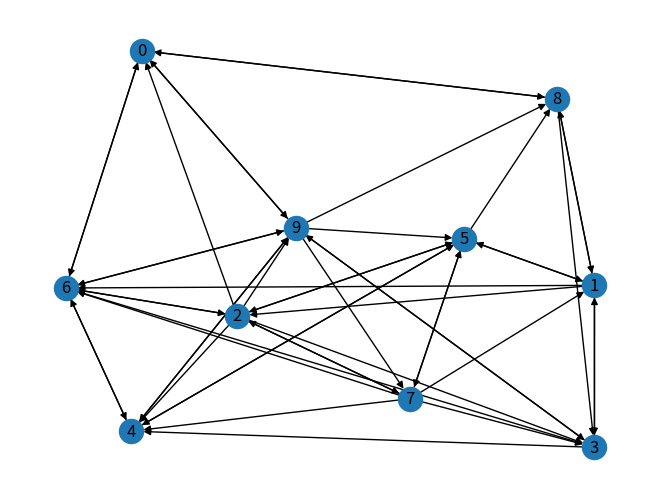

Reproduce this figure in Python.
# -*- coding: utf-8 -*-
"""
Created on Wed Apr 20 19:09:05 2022

@author: Quantum Sage
"""

import matplotlib.pyplot as plt
import networkx as nx
import random
import operator
G=nx.gnp_random_graph(10,0.5,directed=True) #directed graph shows arrows
nx.draw(G,with_labels=True) #shows the label for each nodes (0-9 for this one cause 10 nodes)
plt.show()  #x is the random source node
x=random.choice([i for i in range(G.number_of_nodes())]) 
dict_counter={}
for i in range(G.number_of_nodes()):
    dict_counter[i]=0
dict_counter[i]=dict_counter[i]+1 #updating source node +1 (cause selected node also gets +1 along with subsequent selects)
for i in range(1000000):
    list_n=list(G.neighbors(x))
    if(len(list_n)==0): #checking if its a sink node (no outgoing edges)
        x=random.choice([i for i in range(G.number_of_nodes())])
        dict_counter[x]+=1
    else: #choosing from the list of neighbor nodes
        x=random.choice(list_n)
        dict_counter[x]+=1
p=nx.pagerank(G)
sp=sorted(p.items(),key=operator.itemgetter(1)) #1 for sorting based on values or 0 for based on keys
srw=sorted(dict_counter.items(),key=operator.itemgetter(1))
print(sp)
print(srw)
